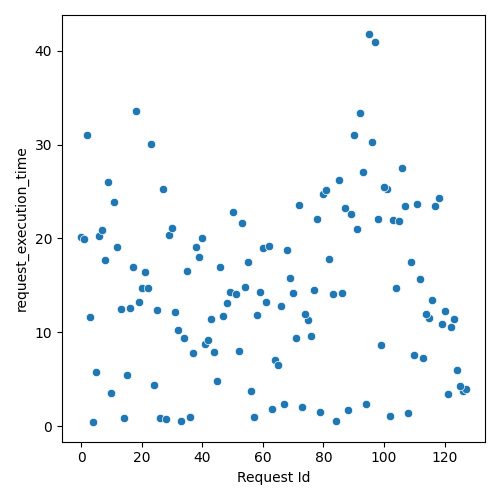

The file beside this chart, header and first rows:
Request Id, request_execution_time
4, 0.4107
5, 5.75
10, 3.555
3, 11.63
14, 0.8211
0, 20.17
1, 19.96
6, 20.23
8, 17.72
15, 5.389
7, 20.86
24, 4.324
13, 12.52
26, 0.8503
11, 23.91
16, 12.6
9, 26.02
2, 31.02
28, 0.7242
33, 0.5556
19, 13.21
17, 16.99
12, 19.06
20, 14.72
36, 0.979
25, 12.4
22, 14.7
21, 16.41
34, 9.435
32, 10.2
31, 12.12
45, 4.835
37, 7.813
41, 8.741
44, 7.913
42, 9.175
43, 11.45
29, 20.39
35, 16.56
30, 21.07
47, 11.69
18, 33.54
57, 0.9588
48, 13.14
23, 30.03
52, 8.038
39, 18.05
27, 25.27
38, 19.11
49, 14.33
56, 3.708
40, 20.08
63, 1.845
46, 16.94
67, 2.365
51, 14.09
64, 7.067
65, 6.551
54, 14.78
58, 11.86
... 68 more rows
